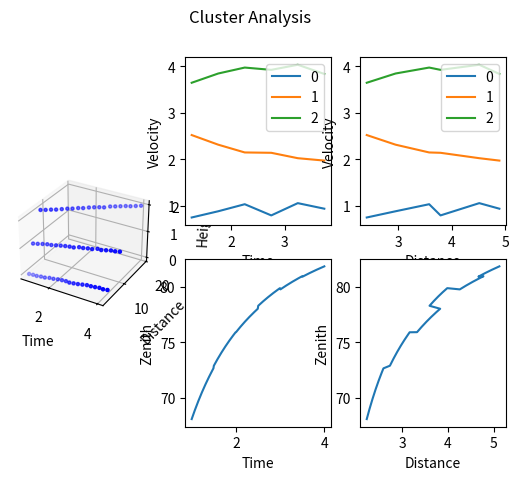

Generate this figure with matplotlib:
import math
import numpy as np
from scipy.sparse import lil_matrix, csr_matrix
from scipy.sparse.linalg import spsolve
import matplotlib.pyplot as plt
from mpl_toolkits.mplot3d import Axes3D
from random import random

def lnear(lX,t):
    L=len(lX)
    for i in range(L):
        if t<lX[i]:
            return i-1
        if i==L-1:
            return L-1




def makeF(M, A, B, lX):

    def F(x :float):
        idx = lnear(lX,x)
        if idx < 0:
            idx = 0
        elif len(A)-1 < idx:
            idx = len(A)-1

        return A[idx]*x+B[idx]
    return F


def _3D_SegmentRegression(Ts, Xs, Hs, dT, lam=1.0e3):
    n_H = max(Hs) + 1
    n_P = len(Ts)

    T_div = [[] for ih in range(n_H)]
    X_div = [[] for ih in range(n_H)]
    for ip in range(n_P):
        h = Hs[ip]
        T_div[h].append(Ts[ip])
        X_div[h].append(Xs[ip])

    Ms = []
    As = []
    dAs = []
    Bs = []
    lXs = []
    for ih in range(n_H):
        M, A, B, lX = SegmentRegression(T_div[ih], X_div[ih], dT, lam=lam,Tbound=[min(Ts),max(Ts)])
        print(ih, M, A, B, lX)
        Ms.append(M)
        As.append(A)
        dA=np.full((M),0.0,dtype=float)
        for jt in range(1,M,1):
            dA[jt]=(A[jt]-A[jt-1])/dT
        dAs.append(dA)
        Bs.append(B)
        lXs.append(lX)
    lX = lXs[0]
    M = Ms[0]
    Fs = []
    for i in range(n_H):
        Fs.append(makeF(M,As[i],Bs[i],lX))

    a2t = np.full((len(lX)-1),0.0,dtype=float)
    for it in range(len(lX)-1):
        a2t[it]=0.5*(lX[it]+lX[it+1])
    a2x = np.full((len(lX)-1),0.0,dtype=float)
    for it in range(len(lX)-1):
        a2x[it]=Fs[0](a2t[it])

    n_T = 300
    T_ln = np.linspace(min(Ts),max(Ts),n_T)
    X_ln = np.full((n_T),0.0,dtype=float)
    for it in range(n_T):
        X_ln[it]=Fs[0](T_ln[it])
    dist_for_elevation = np.full((n_H,n_T),0.0,dtype=float)
    for ih in range(n_H):
        for jt in range(n_T):
            dist_for_elevation[ih,jt]=Fs[ih](T_ln[jt])
    elev=np.full((n_T),0.0,dtype=float)
    slopes=np.full((n_T),0.0,dtype=float)
    for jt in range(n_T):
        p = np.polyfit(np.arange(0,n_H,1),dist_for_elevation[:,jt],1)
        slopes[jt]=p[0]
        elev[jt]=math.atan(p[0])*180.0/math.pi

    # 描画
    fig = plt.figure()
    fig.suptitle("Cluster Analysis")
    # クラスタの点群の様子を3Dでプロット
    ax00 = fig.add_subplot(1,3,1,projection="3d")
    ax00.scatter(Ts,Xs,Hs,s=5,c="blue")
    ax00.set_xlabel("Time")
    ax00.set_ylabel("Distance")
    ax00.set_zlabel("Height")
    # 各高度・時刻での速度をプロット
    ax01 = fig.add_subplot(2,3,2)
    for ih in range(n_H):
        ax01.plot(a2t,As[ih],label="{i}".format(i=ih))
    ax01.set_xlabel("Time")
    ax01.set_ylabel("Velocity")
    ax01.legend()
    # 高度・位置ごとの速度をプロット
    ax02 = fig.add_subplot(2,3,3)
    for ih in range(n_H):
        ax02.plot(a2x,As[ih],label="{i}".format(i=ih))
    ax02.set_xlabel("Distance")
    ax02.set_ylabel("Velocity")
    ax02.legend()
    # 時刻ごとの仰角を調べる(一つの時刻tを固定して、その時刻での傾きを調べる)
    ax11 = fig.add_subplot(2,3,5)
    ax11.plot(T_ln,elev)
    ax11.set_xlabel("Time")
    ax11.set_ylabel("Zenith")
    # 位置ごとの仰角を調べる
    ax12 = fig.add_subplot(2,3,6)
    ax12.plot(X_ln,elev)
    ax12.set_xlabel("Distance")
    ax12.set_ylabel("Zenith")

    plt.show()




def SegmentRegression(Ts, Xs, dT, lam=1.0e3,Tbound=[np.nan,np.nan]):
    """
    クラスタ内の点の座標リストを用いて、適当な区間幅でセグメント線形回帰を行います。\n
    Given :
            Ts  : クラスタ内の点の時刻tをリストにしたもの \n
            Xs  : クラスタ内の点の距離xをリストにしたもの \n
            dT  : 折れ線を作る時間間隔 \n
            lam : 制約付き最適化におけるハイパーパラメータ \n
            Tbound : 時刻の最端点 \n

    Return : M  int : 分割数 \n
             A  np.ndarray : 各分割における回帰直線の傾き(サイズM) \n
             B  np.ndarray : 各分割における回帰直線の切片(サイズM) \n
             lX np.ndarray : 区間の端点M+1個 \n
    """

    mT=0.0
    MT=0.0
    if Tbound[0]==np.nan:
        mT=min(Ts)
    else:
        mT=Tbound[0]
    if Tbound[1]==np.nan:
        MT=max(Ts)
    else:
        MT=Tbound[1]

    N = len(Ts)
    M = math.ceil((MT - mT) / dT)

    idx_list = np.full((N), -1, dtype=int)
    XX_seg = np.full((M), 0.0, dtype=float)
    X_seg = np.full((M), 0.0, dtype=float)
    I_seg = np.full((M), 0.0, dtype=float)
    Y_seg = np.full((M), 0.0, dtype=float)
    XY_seg = np.full((M), 0.0, dtype=float)

    for ip in range(N):
        idx = math.floor((Ts[ip] - mT) / dT)
        if idx >= M:
            idx = M - 1
        idx_list[ip] = idx
        XX_seg[idx] += Ts[ip] * Ts[ip]
        X_seg[idx] += Ts[ip]
        I_seg[idx] += 1
        Y_seg[idx] += Xs[ip]
        XY_seg[idx] += Ts[ip] * Xs[ip]

    K = lil_matrix((2 * M, 2 * M))
    for i in range(M):
        K[i, i] = XX_seg[i]
        K[i + M, i] = X_seg[i]
        K[i, i + M] = X_seg[i]
        K[i + M, i + M] = I_seg[i]
    L = np.full((2 * M, 1), 0.0, dtype=float)
    for i in range(M):
        L[i, 0] = XY_seg[i]
        L[i + M, 0] = Y_seg[i]

    _M = lil_matrix((M - 1, 2 * M))
    for i in range(M - 1):
        _M[i, i] = dT * (i + 1)
        _M[i, i + 1] = -dT * (i + 1)
        _M[i, i + M] = 1.0
        _M[i, i + M + 1] = -1.0

    csr_K = csr_matrix(K)
    csr_L = csr_matrix(L)
    csr_M = csr_matrix(_M)

    P = spsolve(csr_K.T * csr_K + lam * lam * csr_M.T * csr_M, csr_K.T * csr_L)
    A = P[:M]
    B = P[M:]
    X = np.linspace(mT, mT + dT * M, M + 1)
    return M, A, B, X


if __name__ == "__main__":
    n_H = 3
    n_P = 20
    a = np.full((n_H), 0.0, dtype=float)
    b = np.full((n_H), 0.0, dtype=float)
    a[0] = 1.0
    a[1] = 2.0
    a[2] = 4.0
    b[0] = 1.0
    b[1] = 2.0
    b[2] = 3.0
    T = np.linspace(1.0, 4.0, n_P)
    Ts = []
    Xs = []
    Hs = []
    for i in range(n_H):
        for j in range(n_P):
            Ts.append(T[j])
            Xs.append(a[i] * T[j] + b[i] + 0.4 * random())
            Hs.append(i)
    _3D_SegmentRegression(Ts, Xs, Hs, 0.5)
